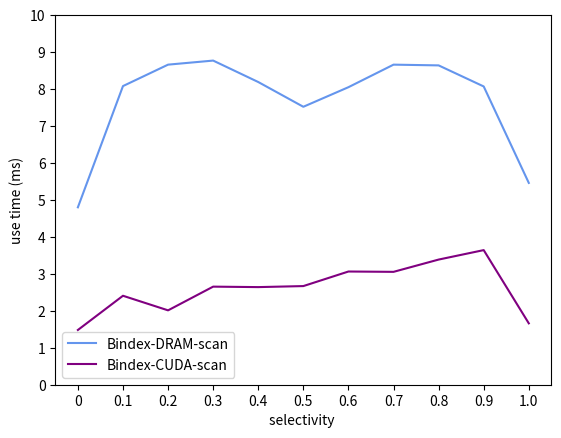

Here is the Python script that generated this plot: (Note: this script raises an exception after producing the figure.)
import matplotlib.pyplot as plt
import numpy as np
from itertools import islice

def draw_tpc_scan():
    # Y1 = [13.14, 17.03, 18.02, 17.79, 17.16, 16.47, 16.82, 17.46, 17.96, 16.97, 13.88]  # 12-42-14-10-28-22-search-pure-32-3.log
    Y1 = [4.80, 8.08, 8.66, 8.77, 8.19, 7.52, 8.05, 8.66, 8.64, 8.07, 5.46] # 16-01-30-10-31-22-search-pure-32-3.log
    # Y2 = [3.73, 12.13, 20.52, 29.96, 39.41, 49.92, 60.38, 73, 87.70, 101.32, 119.26]
    # Y2 = [3.73, 4.78, 6.86, 8.98, 12.12, 22.60, 32.05, 44.65, 66.70, 95.05, 121.29]
    # Y2 = [8.34204,10.4429,11.488,13.5889,16.74,27.281,36.678,49.2729,70.2959,99.655,126.947]   # old  10-28 with all
    # Y2 = [0.046875,2.050049,4.318848,6.423096,8.860107,19.425781,29.243164,40.585938,62.717041,92.24707,118.955811] # 10-31 pure without trans
    # trans = [0.956055,0.957031,0.957031,0.957031,0.956787,0.957031,0.955811,0.957031,0.958008,0.958008,0.958008]
    Y2 = [1.014160,  1.319092,  1.831055,  2.976075,  5.440185, 11.142090, 17.403808, 27.658936, 41.182129, 60.125000, 80.418945]  # 11-08 RT
    Y3 = [0.115, 0.127, 0.125, 0.126, 0.126, 0.126, 0.133, 0.126, 0.126, 0.126, 0.125] # 16-31-43-12-02-22-search-pure-32-3.log  bindex-scan cuda without refine
    # for i in range(0, len(Y2)):
    #     Y2[i] = Y2[i] + trans[i]
    # plt.plot(X,Y1,label="Bindex-tpc-date-scan",linestyle='-',marker='o',color='red')
    # plt.plot(X,Y2,label="Cs-tpc-date-scan",linestyle='-',marker='v',color='blue')
    
    # cal_avg_and_up(X,Y1,Y2,"Bindex","Cs")

    X = np.arange(11)
    total_width, n = 0.8 , 2
    width = total_width / n
    X = X - (total_width - width) / n
    
    plt.bar(X,Y1,width=width,label="Bindex-DRAM-scan",color='cornflowerblue')
    plt.bar(X+width,Y2,width=width,label="RT-scan",color='orange')
    # print(Y1)
    print(plt.xlim(-0.5,10.5))
    print(plt.ylim(0,0.1))
    x_ticks = np.linspace(0,10,11)
    x_name = [0,0.1,0.2,0.3,0.4,0.5,0.6,0.7,0.8,0.9,1.0]
    y_ticks = np.linspace(0,100,21)
    plt.xticks(x_ticks,x_name)
    plt.yticks(y_ticks)

    ax = plt.gca()

    ax.set_xlabel('selectivity ')
    ax.set_ylabel('use time (ms)')
    # ax.set_title("Bindex1 & Bindex2: Scan width {}".format(width))
    ax.legend()

    plt.show()
    plt.savefig("./pic/Bindex-RT-11-08-with-trans.png")

def draw_tpc_scan_line():
    # Y1 = [13.14, 17.03, 18.02, 17.79, 17.16, 16.47, 16.82, 17.46, 17.96, 16.97, 13.88]  # 12-42-14-10-28-22-search-pure-32-3.log
    Y1 = [4.80, 8.08, 8.66, 8.77, 8.19, 7.52, 8.05, 8.66, 8.64, 8.07, 5.46] # 16-01-30-10-31-22-search-pure-32-3.log
    # Y2 = [3.73, 12.13, 20.52, 29.96, 39.41, 49.92, 60.38, 73, 87.70, 101.32, 119.26]
    # Y2 = [3.73, 4.78, 6.86, 8.98, 12.12, 22.60, 32.05, 44.65, 66.70, 95.05, 121.29]
    # Y2 = [8.34204,10.4429,11.488,13.5889,16.74,27.281,36.678,49.2729,70.2959,99.655,126.947]   # old  10-28 with all
    # Y2 = [0.046875,2.050049,4.318848,6.423096,8.860107,19.425781,29.243164,40.585938,62.717041,92.24707,118.955811] # 10-31 pure without trans
    # trans = [0.956055,0.957031,0.957031,0.957031,0.956787,0.957031,0.955811,0.957031,0.958008,0.958008,0.958008]
    # Y2 = [1.014160,  1.319092,  1.831055,  2.976075,  5.440185, 11.142090, 17.403808, 27.658936, 41.182129, 60.125000, 80.418945]  # 11-08 RT
    # Y3 = [0.115, 0.127, 0.125, 0.126, 0.126, 0.126, 0.133, 0.126, 0.126, 0.126, 0.125] # 16-31-43-12-02-22-search-pure-32-3.log  bindex-scan cuda without refine
    Y3 = [0.059, 0.855, 0.602051, 1.192871, 1.213135, 1.281982, 1.396973, 1.651123, 1.994873, 2.258057, 0.276855] # bindex/log/12-58-26-12-12-22-search-pure-32-3.log
    Y4 = [1.422, 1.552, 1.410156, 1.460938, 1.427979, 1.386963, 1.666016, 1.402832, 1.391113, 1.384033, 1.384033]

    for i in range(0, len(Y3)):
        Y3[i] = Y3[i] + Y4[i]

    X = np.arange(11)
    plt.plot(X,Y1,label="Bindex-DRAM-scan",linestyle='-',marker=None,color='cornflowerblue')
    # plt.plot(X,Y2,label="RT-scan",linestyle='-',marker=None,color='orange')
    plt.plot(X,Y3,label="Bindex-CUDA-scan",linestyle='-',marker=None,color='purple')

    # total_width, n = 0.6 , 2
    # width = total_width / n
    # X = X - (total_width - width) / n
    
    # plt.bar(X,Y3,width=width,label="Bindex-CUDA-scan",color='purple')
    # plt.bar(X+width,Y1,width=width,label="Bindex-DRAM-scan",color='cornflowerblue')
    # plt.bar(X+width*2,Y2,width=width,label="RT-scan",color='orange')
    # print(Y1)
    print(plt.xlim(-0.5,10.5))
    print(plt.ylim(0,0.1))
    x_ticks = np.linspace(0,10,11)
    x_name = [0,0.1,0.2,0.3,0.4,0.5,0.6,0.7,0.8,0.9,1.0]
    y_ticks = np.linspace(0,10, 11)
    plt.xticks(x_ticks,x_name)
    plt.yticks(y_ticks)

    ax = plt.gca()

    ax.set_xlabel('selectivity ')
    ax.set_ylabel('use time (ms)')
    # ax.set_title("Bindex1 & Bindex2: Scan width {}".format(width))
    ax.legend()

    plt.show()
    plt.savefig("./pic/Bindex-CUDA-12-12-refine.png")

draw_tpc_scan_line()